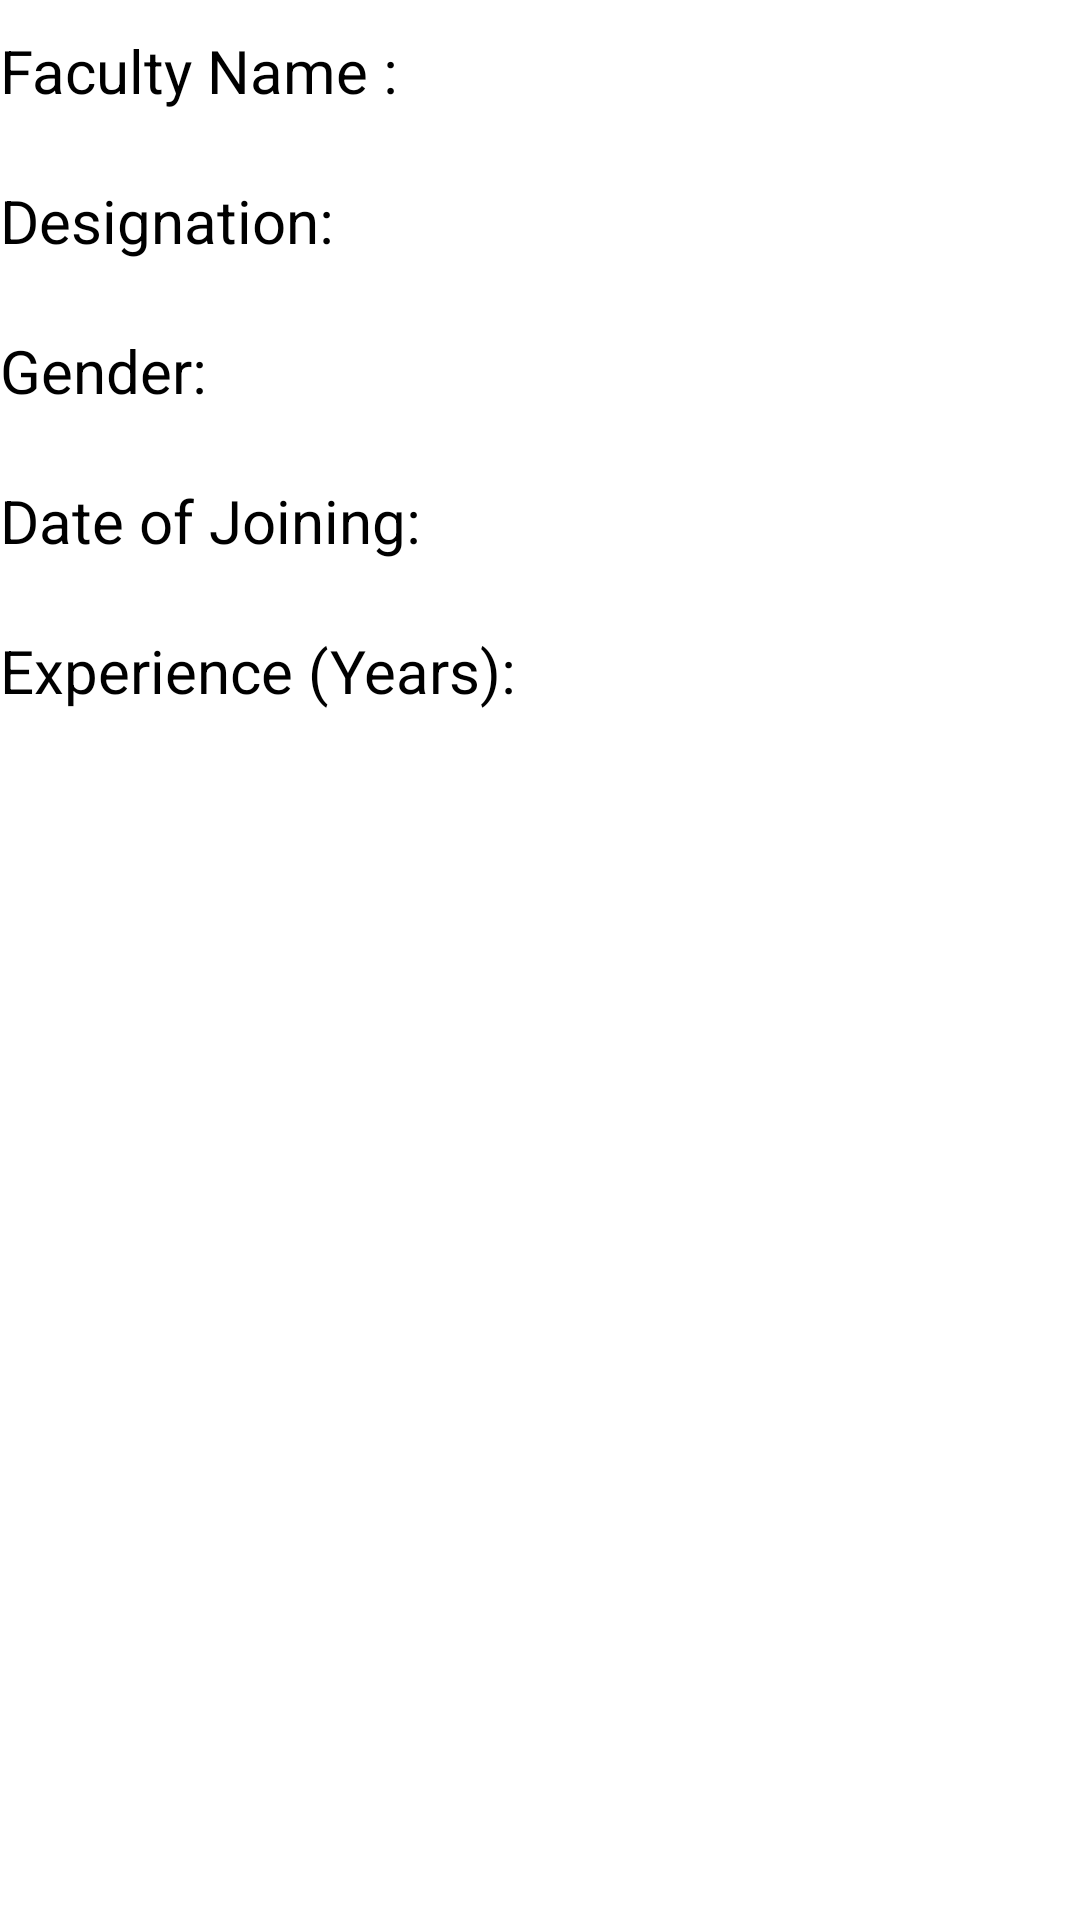

Write the Android layout XML for this screen, with the resource values it uses.
<!-- AndroidManifest.xml: application theme Theme.Mad -->
<!-- res/layout/activity_assingnment1b.xml -->
<?xml version="1.0" encoding="utf-8"?>
<LinearLayout xmlns:android="http://schemas.android.com/apk/res/android"
    xmlns:app="http://schemas.android.com/apk/res-auto"
    xmlns:tools="http://schemas.android.com/tools"
    android:layout_width="match_parent"
    android:layout_height="match_parent"
    android:layout_margin="20dp"
    android:orientation="vertical"
    tools:context=".assignment1b">

    <TextView
        android:id="@+id/textViewName"
        android:layout_width="match_parent"
        android:layout_height="40dp"
        android:text="Faculty Name :"
        android:layout_marginTop="10dp"
        android:textSize="20dp"/>

    <TextView
        android:id="@+id/textViewDesignation"
        android:layout_width="match_parent"
        android:layout_height="40dp"
        android:text="Designation:"
        android:layout_marginTop="10dp"
        android:textSize="20dp"/>

    <TextView
        android:id="@+id/textViewGender"
        android:layout_width="match_parent"
        android:layout_height="40dp"
        android:text="Gender:"
        android:layout_marginTop="10dp"
        android:textSize="20dp"/>

    <TextView
        android:id="@+id/textViewDateOfJoin"
        android:layout_width="match_parent"
        android:layout_height="40dp"
        android:text="Date of Joining:"
        android:layout_marginTop="10dp"
        android:textSize="20dp"/>

    <TextView
        android:id="@+id/textViewExperience"
        android:layout_width="match_parent"
        android:layout_height="40dp"
        android:text="Experience (Years):"
        android:layout_marginTop="10dp"
        android:textSize="20dp"/>

</LinearLayout>
<!-- resources referenced by this layout -->
<resources>
  <style name="Theme.Mad" parent="Base.Theme.Mad">
          
          <item name="android:navigationBarColor">@android:color/transparent</item>
          <item name="android:statusBarColor">@android:color/transparent</item>
          <item name="android:windowLightStatusBar">?attr/isLightTheme</item>
      </style>
</resources>
